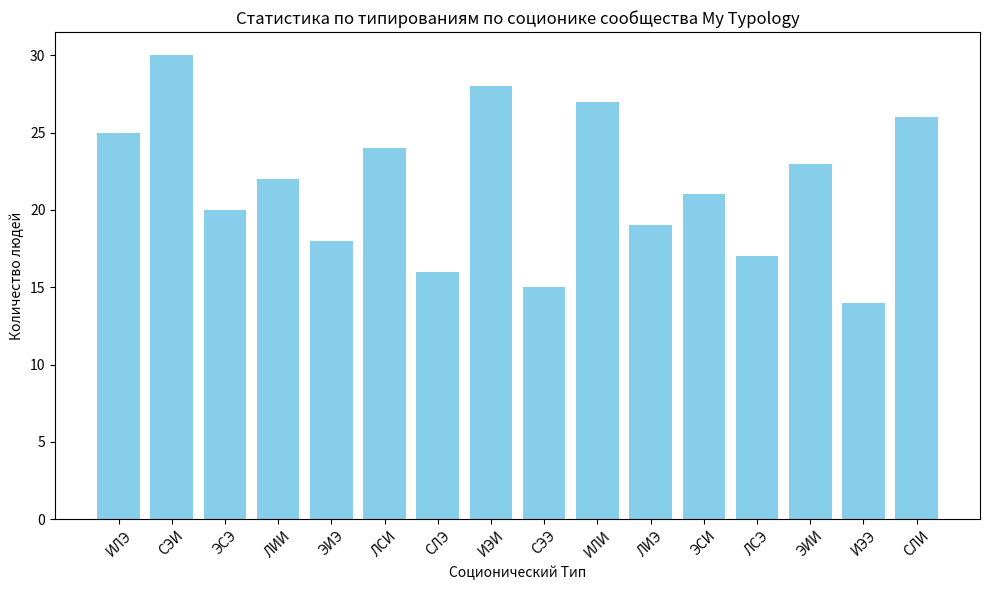

Python code for this plot:
import matplotlib.pyplot as plt

# Здесь вы можете менять данные
data = {
    'ИЛЭ': 25,
    'СЭИ': 30,
    'ЭСЭ': 20,
    'ЛИИ': 22,
    'ЭИЭ': 18,
    'ЛСИ': 24,
    'СЛЭ': 16,
    'ИЭИ': 28,
    'СЭЭ': 15,
    'ИЛИ': 27,
    'ЛИЭ': 19,
    'ЭСИ': 21,
    'ЛСЭ': 17,
    'ЭИИ': 23,
    'ИЭЭ': 14,
    'СЛИ': 26
}

# Создание столбчатой диаграммы
types = list(data.keys())
counts = list(data.values())

plt.figure(figsize=(10, 6))
plt.bar(types, counts, color='skyblue')
plt.xlabel('Соционический Тип')
plt.ylabel('Количество людей')
plt.title('Статистика по типированиям по соционике сообщества My Typology')
plt.xticks(rotation=45)
plt.tight_layout()

# Сохранение диаграммы как изображения
image_path = 'sociotype_chart.png'
plt.savefig(image_path)
